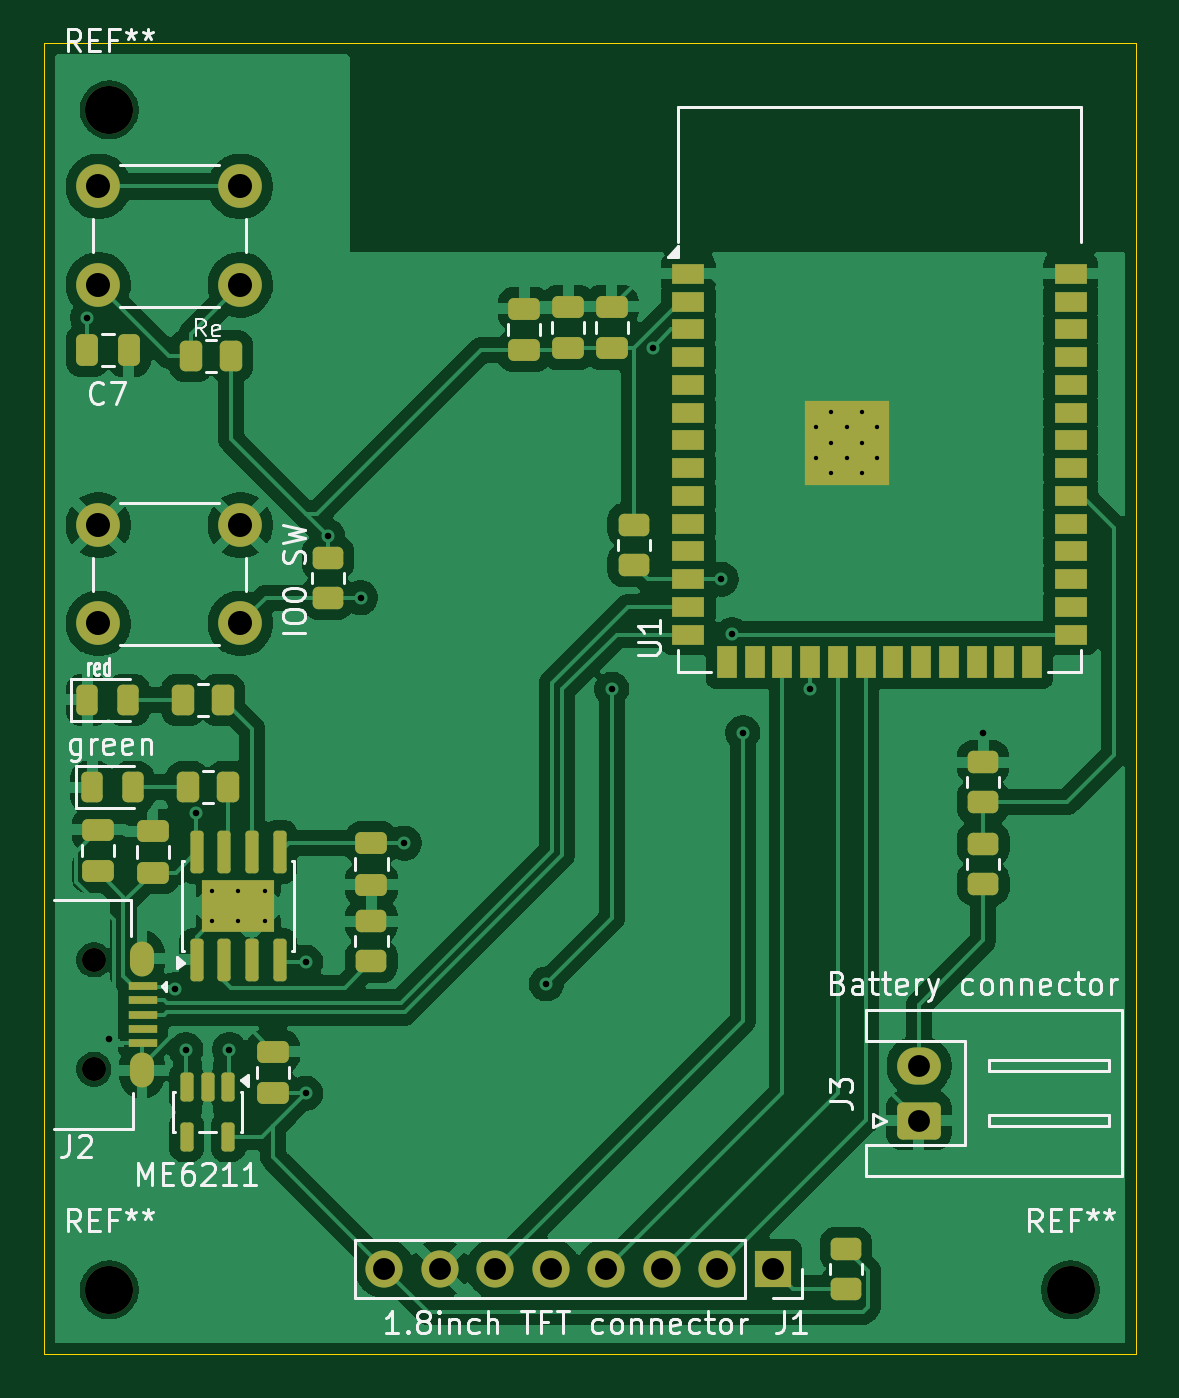
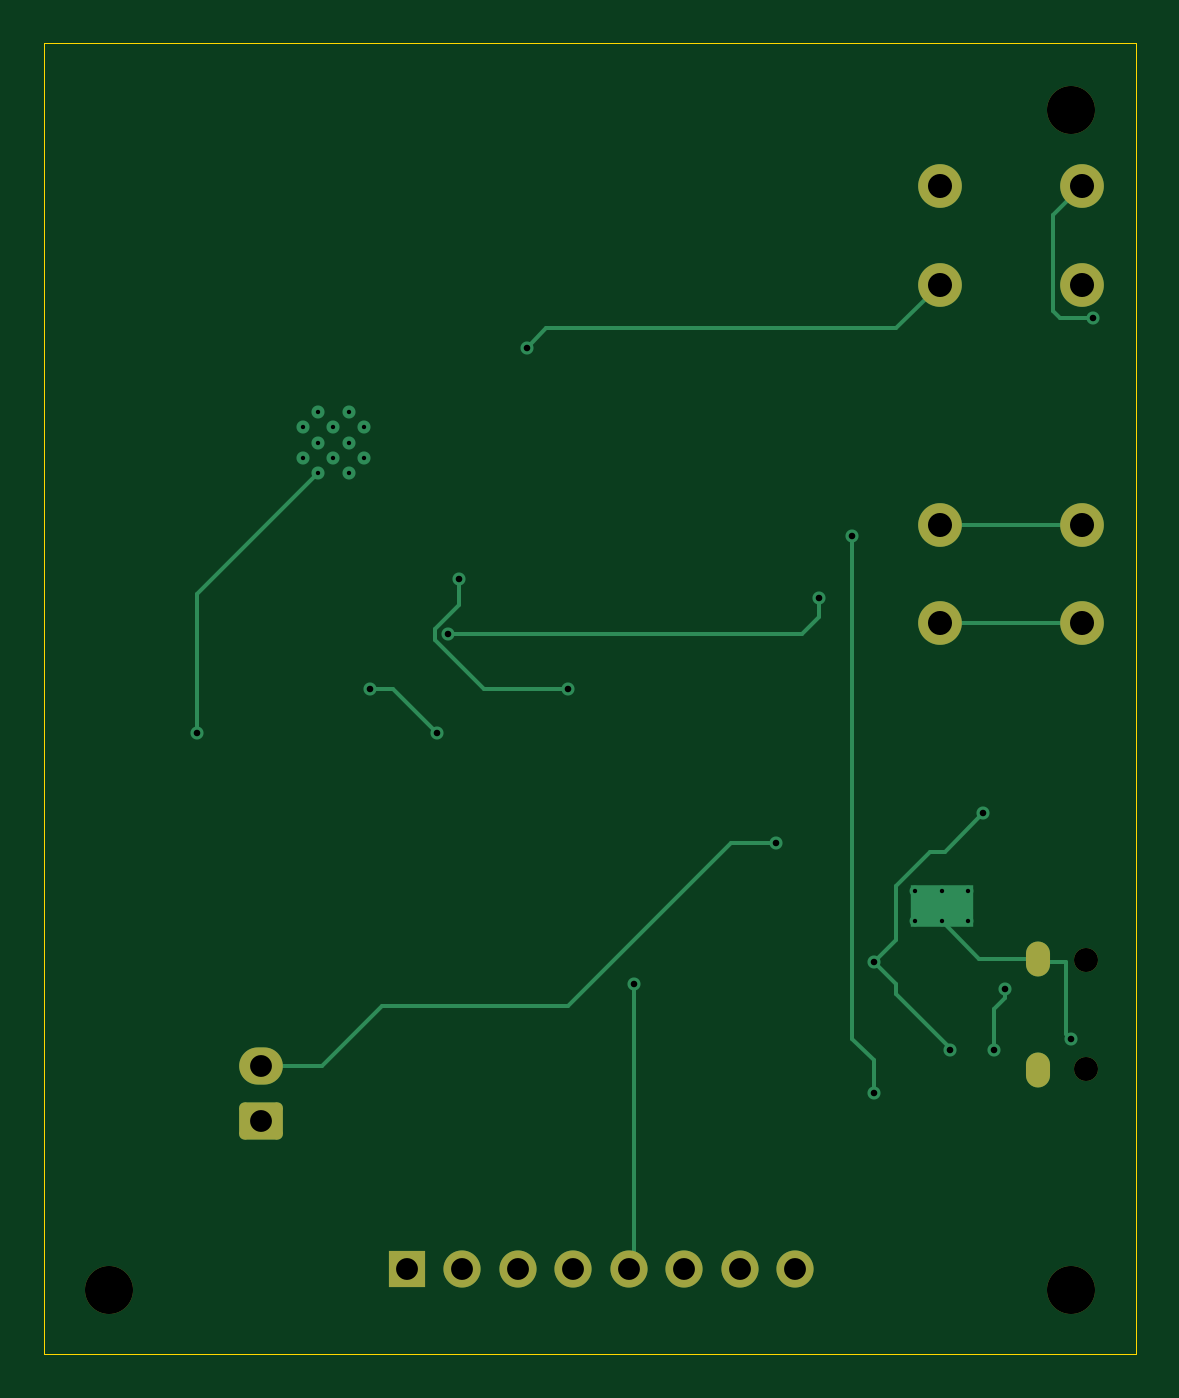
Circuit board: 11 layer files. Board 50.0 x 60.0 mm.
- bottom_copper: reciever pcb v1-B_Cu.gbr (6527 bytes)
- bottom_mask: reciever pcb v1-B_Mask.gbr (2125 bytes)
- paste: reciever pcb v1-B_Paste.gbr (458 bytes)
- bottom_silk: reciever pcb v1-B_Silkscreen.gbr (459 bytes)
- outline: reciever pcb v1-Edge_Cuts.gbr (615 bytes)
- top_copper: reciever pcb v1-F_Cu.gbr (136021 bytes)
- top_mask: reciever pcb v1-F_Mask.gbr (6595 bytes)
- paste: reciever pcb v1-F_Paste.gbr (5498 bytes)
- top_silk: reciever pcb v1-F_Silkscreen.gbr (41798 bytes)
- drill: reciever pcb v1-NPTH.drl (464 bytes)
- drill: reciever pcb v1-PTH.drl (1470 bytes)

=== bottom_copper: reciever pcb v1-B_Cu.gbr (6527 bytes, source omitted) ===
=== bottom_mask: reciever pcb v1-B_Mask.gbr (2125 bytes, source withheld) ===
=== paste: reciever pcb v1-B_Paste.gbr ===
%TF.GenerationSoftware,KiCad,Pcbnew,9.0.7*%
%TF.CreationDate,2026-03-30T10:32:36+05:30*%
%TF.ProjectId,reciever pcb v1,72656369-6576-4657-9220-706362207631,rev?*%
%TF.SameCoordinates,Original*%
%TF.FileFunction,Paste,Bot*%
%TF.FilePolarity,Positive*%
%FSLAX46Y46*%
G04 Gerber Fmt 4.6, Leading zero omitted, Abs format (unit mm)*
G04 Created by KiCad (PCBNEW 9.0.7) date 2026-03-30 10:32:36*
%MOMM*%
%LPD*%
G01*
G04 APERTURE LIST*
G04 APERTURE END LIST*
M02*

=== bottom_silk: reciever pcb v1-B_Silkscreen.gbr ===
%TF.GenerationSoftware,KiCad,Pcbnew,9.0.7*%
%TF.CreationDate,2026-03-30T10:32:36+05:30*%
%TF.ProjectId,reciever pcb v1,72656369-6576-4657-9220-706362207631,rev?*%
%TF.SameCoordinates,Original*%
%TF.FileFunction,Legend,Bot*%
%TF.FilePolarity,Positive*%
%FSLAX46Y46*%
G04 Gerber Fmt 4.6, Leading zero omitted, Abs format (unit mm)*
G04 Created by KiCad (PCBNEW 9.0.7) date 2026-03-30 10:32:36*
%MOMM*%
%LPD*%
G01*
G04 APERTURE LIST*
G04 APERTURE END LIST*
M02*

=== outline: reciever pcb v1-Edge_Cuts.gbr ===
%TF.GenerationSoftware,KiCad,Pcbnew,9.0.7*%
%TF.CreationDate,2026-03-30T10:32:36+05:30*%
%TF.ProjectId,reciever pcb v1,72656369-6576-4657-9220-706362207631,rev?*%
%TF.SameCoordinates,Original*%
%TF.FileFunction,Profile,NP*%
%FSLAX46Y46*%
G04 Gerber Fmt 4.6, Leading zero omitted, Abs format (unit mm)*
G04 Created by KiCad (PCBNEW 9.0.7) date 2026-03-30 10:32:36*
%MOMM*%
%LPD*%
G01*
G04 APERTURE LIST*
%TA.AperFunction,Profile*%
%ADD10C,0.050000*%
%TD*%
G04 APERTURE END LIST*
D10*
X102000000Y-48950000D02*
X152000000Y-48950000D01*
X152000000Y-108950000D01*
X102000000Y-108950000D01*
X102000000Y-48950000D01*
M02*

=== top_copper: reciever pcb v1-F_Cu.gbr (136021 bytes, source omitted) ===
=== top_mask: reciever pcb v1-F_Mask.gbr (6595 bytes, source omitted) ===
=== paste: reciever pcb v1-F_Paste.gbr ===
%TF.GenerationSoftware,KiCad,Pcbnew,9.0.7*%
%TF.CreationDate,2026-03-30T10:32:36+05:30*%
%TF.ProjectId,reciever pcb v1,72656369-6576-4657-9220-706362207631,rev?*%
%TF.SameCoordinates,Original*%
%TF.FileFunction,Paste,Top*%
%TF.FilePolarity,Positive*%
%FSLAX46Y46*%
G04 Gerber Fmt 4.6, Leading zero omitted, Abs format (unit mm)*
G04 Created by KiCad (PCBNEW 9.0.7) date 2026-03-30 10:32:36*
%MOMM*%
%LPD*%
G01*
G04 APERTURE LIST*
G04 Aperture macros list*
%AMRoundRect*
0 Rectangle with rounded corners*
0 $1 Rounding radius*
0 $2 $3 $4 $5 $6 $7 $8 $9 X,Y pos of 4 corners*
0 Add a 4 corners polygon primitive as box body*
4,1,4,$2,$3,$4,$5,$6,$7,$8,$9,$2,$3,0*
0 Add four circle primitives for the rounded corners*
1,1,$1+$1,$2,$3*
1,1,$1+$1,$4,$5*
1,1,$1+$1,$6,$7*
1,1,$1+$1,$8,$9*
0 Add four rect primitives between the rounded corners*
20,1,$1+$1,$2,$3,$4,$5,0*
20,1,$1+$1,$4,$5,$6,$7,0*
20,1,$1+$1,$6,$7,$8,$9,0*
20,1,$1+$1,$8,$9,$2,$3,0*%
G04 Aperture macros list end*
%ADD10R,1.300000X0.400000*%
%ADD11RoundRect,0.250000X0.450000X-0.262500X0.450000X0.262500X-0.450000X0.262500X-0.450000X-0.262500X0*%
%ADD12RoundRect,0.250000X0.475000X-0.250000X0.475000X0.250000X-0.475000X0.250000X-0.475000X-0.250000X0*%
%ADD13RoundRect,0.250000X0.262500X0.450000X-0.262500X0.450000X-0.262500X-0.450000X0.262500X-0.450000X0*%
%ADD14RoundRect,0.250000X-0.250000X-0.475000X0.250000X-0.475000X0.250000X0.475000X-0.250000X0.475000X0*%
%ADD15RoundRect,0.250000X0.440000X-0.255000X0.440000X0.255000X-0.440000X0.255000X-0.440000X-0.255000X0*%
%ADD16RoundRect,0.150000X0.150000X-0.825000X0.150000X0.825000X-0.150000X0.825000X-0.150000X-0.825000X0*%
%ADD17RoundRect,0.150000X-0.150000X0.512500X-0.150000X-0.512500X0.150000X-0.512500X0.150000X0.512500X0*%
%ADD18RoundRect,0.243750X-0.243750X-0.456250X0.243750X-0.456250X0.243750X0.456250X-0.243750X0.456250X0*%
%ADD19R,0.900000X0.900000*%
%ADD20R,1.500000X0.900000*%
%ADD21R,0.900000X1.500000*%
%ADD22RoundRect,0.250000X-0.450000X0.262500X-0.450000X-0.262500X0.450000X-0.262500X0.450000X0.262500X0*%
%ADD23RoundRect,0.250000X-0.262500X-0.450000X0.262500X-0.450000X0.262500X0.450000X-0.262500X0.450000X0*%
%ADD24RoundRect,0.250000X-0.475000X0.250000X-0.475000X-0.250000X0.475000X-0.250000X0.475000X0.250000X0*%
G04 APERTURE END LIST*
D10*
%TO.C,J2*%
X106550000Y-92100000D03*
X106550000Y-92750000D03*
X106550000Y-93400000D03*
X106550000Y-94050000D03*
X106550000Y-94700000D03*
%TD*%
D11*
%TO.C,R9*%
X145000000Y-83675000D03*
X145000000Y-81850000D03*
%TD*%
D12*
%TO.C,C6*%
X128000000Y-62900000D03*
X128000000Y-61000000D03*
%TD*%
D13*
%TO.C,R2*%
X110200000Y-79000000D03*
X108375000Y-79000000D03*
%TD*%
D14*
%TO.C,C7*%
X104000000Y-63000000D03*
X105900000Y-63000000D03*
%TD*%
D15*
%TO.C,U2*%
X110080000Y-89025000D03*
X111730000Y-89025000D03*
X110080000Y-87825000D03*
X111730000Y-87825000D03*
D16*
X109000000Y-90900000D03*
X110270000Y-90900000D03*
X111540000Y-90900000D03*
X112810000Y-90900000D03*
X112810000Y-85950000D03*
X111540000Y-85950000D03*
X110270000Y-85950000D03*
X109000000Y-85950000D03*
%TD*%
D17*
%TO.C,U3*%
X110450000Y-96725000D03*
X109500000Y-96725000D03*
X108550000Y-96725000D03*
X108550000Y-99000000D03*
X110450000Y-99000000D03*
%TD*%
D12*
%TO.C,C2*%
X104500000Y-86850000D03*
X104500000Y-84950000D03*
%TD*%
D18*
%TO.C,D2*%
X104212500Y-83000000D03*
X106087500Y-83000000D03*
%TD*%
D19*
%TO.C,U1*%
X137350000Y-65820000D03*
X137350000Y-67220000D03*
X137350000Y-68620000D03*
X138750000Y-65820000D03*
X138750000Y-67220000D03*
X138750000Y-68620000D03*
X140150000Y-65820000D03*
X140150000Y-67220000D03*
X140150000Y-68620000D03*
D20*
X131500000Y-59500000D03*
X131500000Y-60770000D03*
X131500000Y-62040000D03*
X131500000Y-63310000D03*
X131500000Y-64580000D03*
X131500000Y-65850000D03*
X131500000Y-67120000D03*
X131500000Y-68390000D03*
X131500000Y-69660000D03*
X131500000Y-70930000D03*
X131500000Y-72200000D03*
X131500000Y-73470000D03*
X131500000Y-74740000D03*
X131500000Y-76010000D03*
D21*
X133265000Y-77260000D03*
X134535000Y-77260000D03*
X135805000Y-77260000D03*
X137075000Y-77260000D03*
X138345000Y-77260000D03*
X139615000Y-77260000D03*
X140885000Y-77260000D03*
X142155000Y-77260000D03*
X143425000Y-77260000D03*
X144695000Y-77260000D03*
X145965000Y-77260000D03*
X147235000Y-77260000D03*
D20*
X149000000Y-76010000D03*
X149000000Y-74740000D03*
X149000000Y-73470000D03*
X149000000Y-72200000D03*
X149000000Y-70930000D03*
X149000000Y-69660000D03*
X149000000Y-68390000D03*
X149000000Y-67120000D03*
X149000000Y-65850000D03*
X149000000Y-64580000D03*
X149000000Y-63310000D03*
X149000000Y-62040000D03*
X149000000Y-60770000D03*
X149000000Y-59500000D03*
%TD*%
D22*
%TO.C,R7*%
X138715000Y-104112500D03*
X138715000Y-105937500D03*
%TD*%
D23*
%TO.C,Re*%
X108750000Y-63250000D03*
X110575000Y-63250000D03*
%TD*%
D11*
%TO.C,R3*%
X117000000Y-90950000D03*
X117000000Y-89125000D03*
%TD*%
%TO.C,R6*%
X129000000Y-72825000D03*
X129000000Y-71000000D03*
%TD*%
D13*
%TO.C,R1*%
X110412500Y-83000000D03*
X108587500Y-83000000D03*
%TD*%
D24*
%TO.C,C3*%
X117000000Y-85550000D03*
X117000000Y-87450000D03*
%TD*%
D18*
%TO.C,D3*%
X104000000Y-79000000D03*
X105875000Y-79000000D03*
%TD*%
D12*
%TO.C,C5*%
X126000000Y-62900000D03*
X126000000Y-61000000D03*
%TD*%
%TO.C,C8*%
X112500000Y-97000000D03*
X112500000Y-95100000D03*
%TD*%
%TO.C,C1*%
X107000000Y-86900000D03*
X107000000Y-85000000D03*
%TD*%
%TO.C,C4*%
X124000000Y-63000000D03*
X124000000Y-61100000D03*
%TD*%
D11*
%TO.C,R8*%
X145000000Y-87412500D03*
X145000000Y-85587500D03*
%TD*%
%TO.C,R5*%
X115000000Y-74325000D03*
X115000000Y-72500000D03*
%TD*%
M02*

=== top_silk: reciever pcb v1-F_Silkscreen.gbr (41798 bytes, source omitted) ===
=== drill: reciever pcb v1-NPTH.drl ===
M48
; DRILL file {KiCad 9.0.7} date 2026-03-30T10:32:30+0530
; FORMAT={-:-/ absolute / metric / decimal}
; #@! TF.CreationDate,2026-03-30T10:32:30+05:30
; #@! TF.GenerationSoftware,Kicad,Pcbnew,9.0.7
; #@! TF.FileFunction,NonPlated,1,2,NPTH
FMAT,2
METRIC
; #@! TA.AperFunction,NonPlated,NPTH,ComponentDrill
T1C1.100
; #@! TA.AperFunction,NonPlated,NPTH,ComponentDrill
T2C2.200
%
G90
G05
T1
X104.3Y-90.9
X104.3Y-95.9
T2
X105.0Y-52.0
X105.0Y-106.0
X149.0Y-106.0
M30

=== drill: reciever pcb v1-PTH.drl ===
M48
; DRILL file {KiCad 9.0.7} date 2026-03-30T10:32:30+0530
; FORMAT={-:-/ absolute / metric / decimal}
; #@! TF.CreationDate,2026-03-30T10:32:30+05:30
; #@! TF.GenerationSoftware,Kicad,Pcbnew,9.0.7
; #@! TF.FileFunction,Plated,1,2,PTH
FMAT,2
METRIC
; #@! TA.AperFunction,Plated,PTH,ComponentDrill
T1C0.200
; #@! TA.AperFunction,Plated,PTH,ViaDrill
T2C0.300
; #@! TA.AperFunction,Plated,PTH,ComponentDrill
T3C0.600
; #@! TA.AperFunction,Plated,PTH,ComponentDrill
T4C1.000
; #@! TA.AperFunction,Plated,PTH,ComponentDrill
T5C1.100
%
G90
G05
T1
X109.705Y-87.725
X109.705Y-89.125
X110.905Y-87.725
X110.905Y-89.125
X112.105Y-87.725
X112.105Y-89.125
X137.35Y-66.52
X137.35Y-67.92
X138.05Y-65.82
X138.05Y-67.22
X138.05Y-68.62
X138.75Y-66.52
X138.75Y-67.92
X139.45Y-65.82
X139.45Y-67.22
X139.45Y-68.62
X140.15Y-66.52
X140.15Y-67.92
T2
X104.0Y-61.5
X105.0Y-94.5
X108.0Y-92.25
X108.5Y-95.0
X108.99Y-84.187
X110.5Y-95.0
X114.0Y-91.0
X114.0Y-97.0
X115.0Y-71.5
X116.5Y-74.325
X118.5Y-85.55
X125.0Y-92.0
X128.0Y-78.5
X129.874Y-62.874
X133.0Y-73.47
X133.5Y-76.0
X134.0Y-80.5
X137.075Y-78.5
X145.0Y-80.5
T4
X117.595Y-105.025
X120.135Y-105.025
X122.675Y-105.025
X125.215Y-105.025
X127.755Y-105.025
X130.295Y-105.025
X132.835Y-105.025
X135.375Y-105.025
X142.055Y-95.75
X142.055Y-98.25
T5
X104.5Y-55.5
X104.5Y-60.0
X104.5Y-71.0
X104.5Y-75.5
X111.0Y-55.5
X111.0Y-60.0
X111.0Y-71.0
X111.0Y-75.5
T3
G00X106.5Y-90.6
M15
G01X106.5Y-91.1
M16
G05
G00X106.5Y-95.7
M15
G01X106.5Y-96.2
M16
G05
M30
